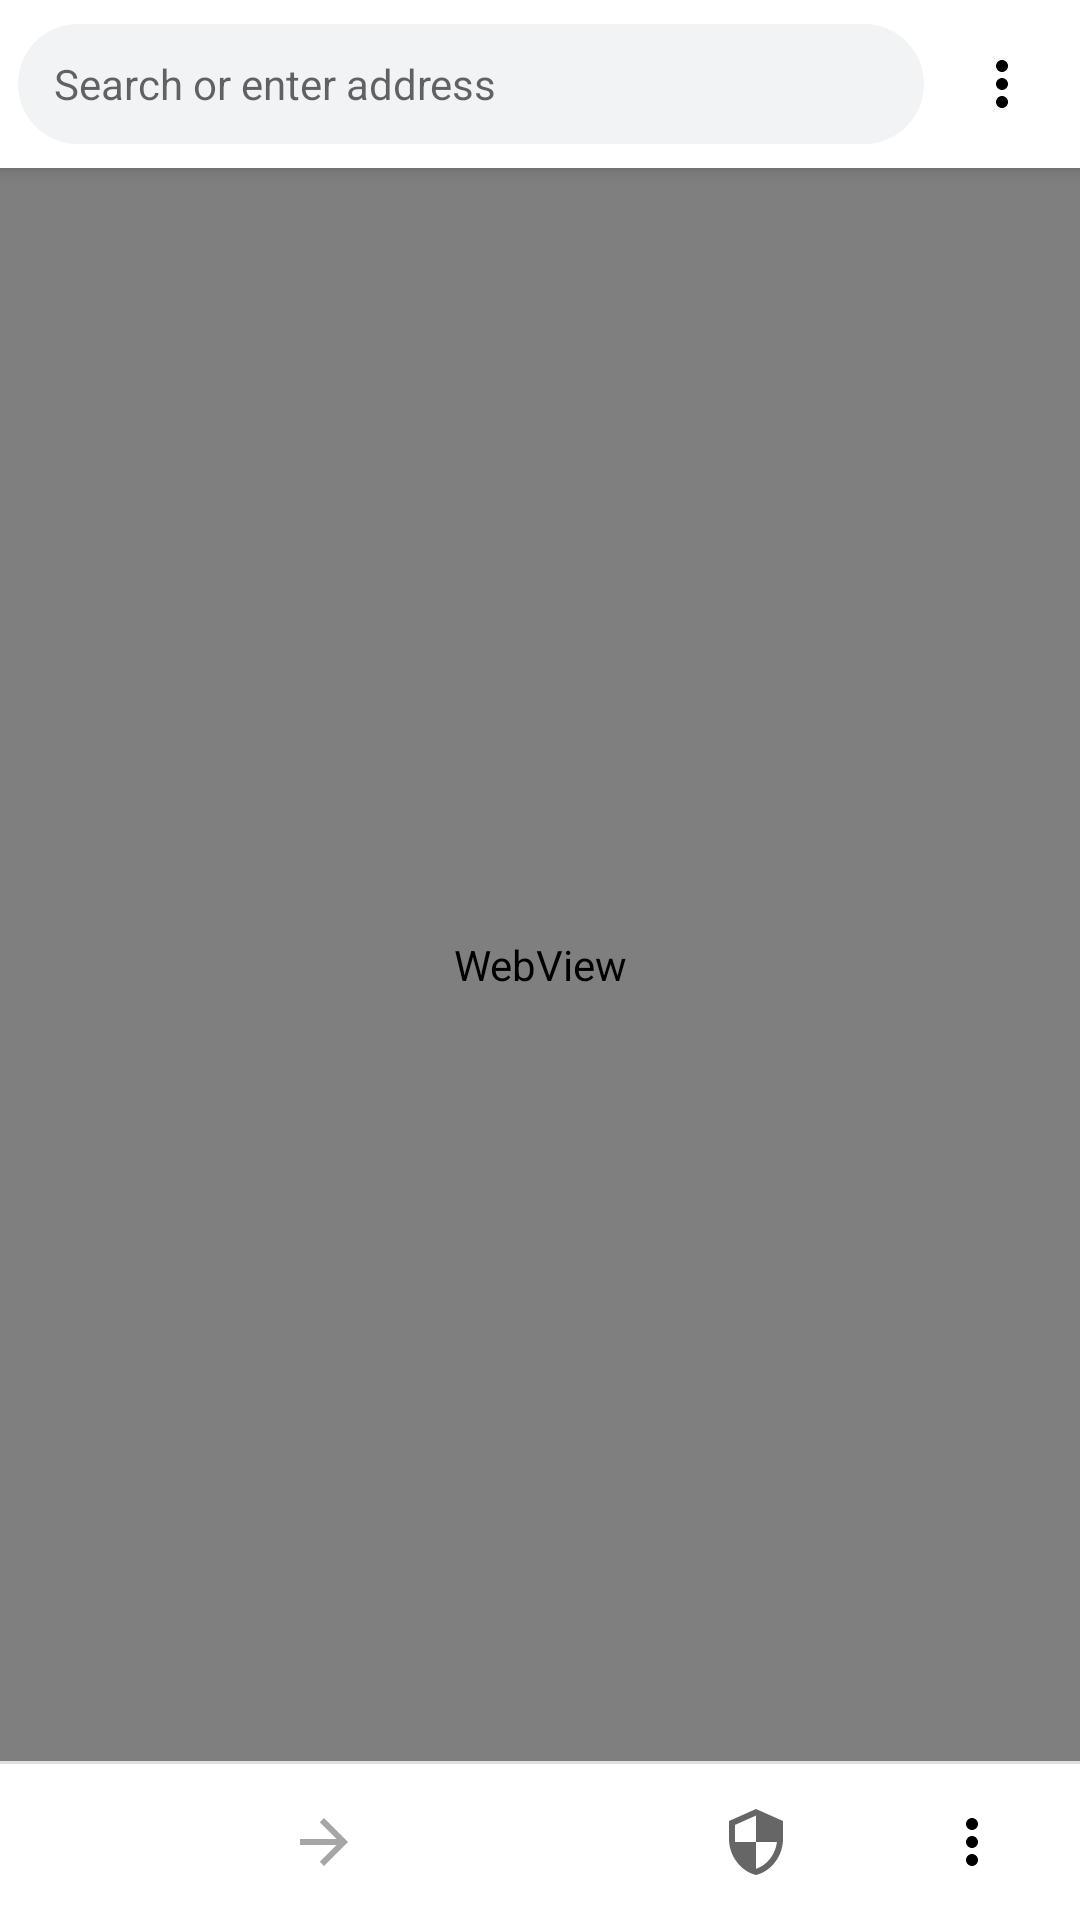

Layout XML and referenced resources for this Android screen:
<!-- AndroidManifest.xml: application theme Theme.SecureBrowser -->
<!-- res/layout/activity_main.xml -->
<?xml version="1.0" encoding="utf-8"?>
<LinearLayout xmlns:android="http://schemas.android.com/apk/res/android"
    android:layout_width="match_parent"
    android:layout_height="match_parent"
    android:orientation="vertical"
    android:background="@color/windowBackground">

    
    <LinearLayout
        android:layout_width="match_parent"
        android:layout_height="56dp"
        android:orientation="horizontal"
        android:background="@color/toolbarBackground"
        android:paddingStart="6dp"
        android:paddingEnd="6dp"
        android:gravity="center_vertical"
        android:elevation="4dp">

        
        <LinearLayout
            android:layout_width="0dp"
            android:layout_height="40dp"
            android:layout_weight="1"
            android:orientation="horizontal"
            android:background="@drawable/url_bar_background"
            android:gravity="center_vertical"
            android:paddingStart="12dp"
            android:paddingEnd="4dp"
            android:layout_marginEnd="6dp">

            <ImageView
                android:id="@+id/ivLock"
                android:layout_width="16dp"
                android:layout_height="16dp"
                android:src="@drawable/ic_lock"
                android:layout_marginEnd="6dp"
                android:visibility="gone"
                android:contentDescription="Security"/>

            <EditText
                android:id="@+id/etUrl"
                android:layout_width="0dp"
                android:layout_height="match_parent"
                android:layout_weight="1"
                android:background="@null"
                android:hint="@string/search_hint"
                android:inputType="textUri|textNoSuggestions"
                android:imeOptions="actionGo|flagNoExtractUi"
                android:singleLine="true"
                android:textSize="14sp"
                android:textColor="@color/urlTextColor"
                android:hintTextColor="@color/hintColor"
                android:selectAllOnFocus="true"/>

            <ImageButton
                android:id="@+id/btnRefresh"
                android:layout_width="36dp"
                android:layout_height="36dp"
                android:src="@drawable/ic_refresh"
                android:background="?attr/selectableItemBackgroundBorderless"
                android:contentDescription="@string/refresh"
                android:padding="6dp"/>

        </LinearLayout>

        
        <ImageButton
            android:id="@+id/btnMenu"
            android:layout_width="40dp"
            android:layout_height="40dp"
            android:src="@drawable/ic_more_vert"
            android:background="?attr/selectableItemBackgroundBorderless"
            android:contentDescription="@string/menu"/>

    </LinearLayout>

    
    <ProgressBar
        android:id="@+id/progressBar"
        style="@style/Widget.AppCompat.ProgressBar.Horizontal"
        android:layout_width="match_parent"
        android:layout_height="3dp"
        android:max="100"
        android:progress="0"
        android:visibility="gone"
        android:progressTint="@color/colorPrimary"
        android:progressBackgroundTint="@android:color/transparent"/>

    
    <LinearLayout
        android:id="@+id/incognitoBanner"
        android:layout_width="match_parent"
        android:layout_height="38dp"
        android:background="@color/incognitoBackground"
        android:gravity="center"
        android:orientation="horizontal"
        android:visibility="gone">

        <ImageView
            android:layout_width="18dp"
            android:layout_height="18dp"
            android:src="@drawable/ic_shield"
            android:layout_marginEnd="8dp"
            android:contentDescription="Incognito"/>

        <TextView
            android:layout_width="wrap_content"
            android:layout_height="wrap_content"
            android:text="@string/incognito_active"
            android:textColor="#E8EAFF"
            android:textSize="13sp"/>

    </LinearLayout>

    
    <WebView
        android:id="@+id/webView"
        android:layout_width="match_parent"
        android:layout_height="0dp"
        android:layout_weight="1"/>

    
    <View
        android:layout_width="match_parent"
        android:layout_height="1dp"
        android:background="@color/dividerColor"/>

    
    <LinearLayout
        android:layout_width="match_parent"
        android:layout_height="52dp"
        android:orientation="horizontal"
        android:background="@color/toolbarBackground">

        <ImageButton
            android:id="@+id/btnBottomBack"
            android:layout_width="0dp"
            android:layout_height="match_parent"
            android:layout_weight="1"
            android:src="@drawable/ic_arrow_back"
            android:background="?attr/selectableItemBackground"
            android:alpha="0.35"
            android:enabled="false"
            android:contentDescription="@string/back"/>

        <ImageButton
            android:id="@+id/btnBottomForward"
            android:layout_width="0dp"
            android:layout_height="match_parent"
            android:layout_weight="1"
            android:src="@drawable/ic_arrow_forward"
            android:background="?attr/selectableItemBackground"
            android:alpha="0.35"
            android:enabled="false"
            android:contentDescription="@string/forward"/>

        <ImageButton
            android:id="@+id/btnHome"
            android:layout_width="0dp"
            android:layout_height="match_parent"
            android:layout_weight="1"
            android:src="@drawable/ic_home"
            android:background="?attr/selectableItemBackground"
            android:contentDescription="@string/home"/>

        <ImageButton
            android:id="@+id/btnIncognito"
            android:layout_width="0dp"
            android:layout_height="match_parent"
            android:layout_weight="1"
            android:src="@drawable/ic_shield"
            android:background="?attr/selectableItemBackground"
            android:alpha="0.6"
            android:contentDescription="@string/incognito"/>

        <ImageButton
            android:id="@+id/btnBottomMenu"
            android:layout_width="0dp"
            android:layout_height="match_parent"
            android:layout_weight="1"
            android:src="@drawable/ic_more_vert"
            android:background="?attr/selectableItemBackground"
            android:contentDescription="@string/menu"/>

    </LinearLayout>

</LinearLayout>
<!-- resources referenced by this layout -->
<resources>
  <color name="colorPrimary">#1A73E8</color>
  <color name="dividerColor">#E0E0E0</color>
  <color name="hintColor">#80868B</color>
  <color name="incognitoBackground">#1F1B33</color>
  <color name="toolbarBackground">#FFFFFF</color>
  <color name="urlTextColor">#202124</color>
  <color name="windowBackground">#FFFFFF</color>
  <!-- drawable ic_arrow_forward (drawable) -->
  <vector xmlns:android="http://schemas.android.com/apk/res/android" android:width="24dp" android:height="24dp" android:viewportWidth="24" android:viewportHeight="24" android:tint="?attr/colorOnSurface">
      <path android:fillColor="@android:color/white" android:pathData="M12,4l-1.41,1.41L16.17,11H4v2h12.17l-5.58,5.59L12,20l8,-8z"/>
  </vector>
  <!-- drawable ic_lock (drawable) -->
  <vector xmlns:android="http://schemas.android.com/apk/res/android"
      android:width="16dp" android:height="16dp"
      android:viewportWidth="24" android:viewportHeight="24">
      <path android:fillColor="#34A853"
          android:pathData="M18,8h-1V6c0,-2.76 -2.24,-5 -5,-5S7,3.24 7,6v2H6c-1.1,0 -2,0.9 -2,2v10c0,1.1 0.9,2 2,2h12c1.1,0 2,-0.9 2,-2V10c0,-1.1 -0.9,-2 -2,-2zM12,17c-1.1,0 -2,-0.9 -2,-2s0.9,-2 2,-2 2,0.9 2,2 -0.9,2 -2,2zM15.1,8H8.9V6c0,-1.71 1.39,-3.1 3.1,-3.1 1.71,0 3.1,1.39 3.1,3.1v2z"/>
  </vector>
  <!-- drawable ic_more_vert (drawable) -->
  <vector xmlns:android="http://schemas.android.com/apk/res/android" android:width="24dp" android:height="24dp" android:viewportWidth="24" android:viewportHeight="24" android:tint="?attr/colorOnSurface">
      <path android:fillColor="@android:color/white" android:pathData="M12,8c1.1,0 2,-0.9 2,-2s-0.9,-2 -2,-2 -2,0.9 -2,2 0.9,2 2,2zm0,2c-1.1,0 -2,0.9 -2,2s0.9,2 2,2 2,-0.9 2,-2 -0.9,-2 -2,-2zm0,6c-1.1,0 -2,0.9 -2,2s0.9,2 2,2 2,-0.9 2,-2 -0.9,-2 -2,-2z"/>
  </vector>
  <!-- drawable ic_shield (drawable) -->
  <vector xmlns:android="http://schemas.android.com/apk/res/android" android:width="24dp" android:height="24dp" android:viewportWidth="24" android:viewportHeight="24" android:tint="?attr/colorOnSurface">
      <path android:fillColor="@android:color/white" android:pathData="M12,1L3,5v6c0,5.55 3.84,10.74 9,12 5.16,-1.26 9,-6.45 9,-12V5L12,1zM12,11.99h7c-0.53,4.12 -3.28,7.79 -7,8.94V12H5V6.3l7,-3.11v8.8z"/>
  </vector>
  <!-- drawable url_bar_background (drawable) -->
  <?xml version="1.0" encoding="utf-8"?>
  <shape xmlns:android="http://schemas.android.com/apk/res/android" android:shape="rectangle">
      <solid android:color="@color/urlBarBackground"/>
      <corners android:radius="22dp"/>
  </shape>
  <string name="back">Back</string>
  <string name="forward">Forward</string>
  <string name="home">Home</string>
  <string name="incognito">Incognito</string>
  <string name="incognito_active">🕵️ Incognito – No history, no trackers</string>
  <string name="menu">Menu</string>
  <string name="refresh">Refresh/Stop</string>
  <string name="search_hint">Search or enter address</string>
  <style name="Theme.SecureBrowser" parent="Theme.MaterialComponents.DayNight.NoActionBar">
          <item name="colorPrimary">@color/colorPrimary</item>
          <item name="colorPrimaryDark">@color/colorPrimaryDark</item>
          <item name="colorAccent">@color/colorAccent</item>
          <item name="android:windowBackground">@color/windowBackground</item>
          <item name="android:statusBarColor">@color/toolbarBackground</item>
      </style>
  <color name="urlBarBackground">#F1F3F4</color>
  <color name="colorPrimaryDark">#1557B0</color>
  <color name="colorAccent">#1A73E8</color>
</resources>
